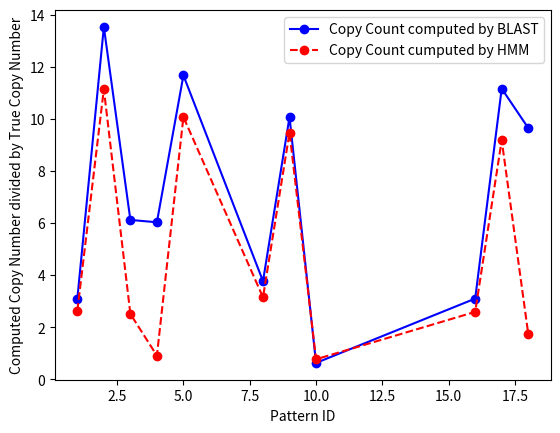

Write the Python code that produced this figure.

def plot1():
    stat_files = ['0_size_related_reads.txt', '1_size_sensitivity.txt', '2_size_blast_selected.txt',
                  '3_sim_read_coverage__gc_content.txt']

    x_label = {0: 'Pattern Size', 1: 'Pattern Size', 2: 'Pattern Size', 3: 'Simulated Read Coverage'}
    y_label = {0: 'Reads from the pattern', 1: 'Sensitivity', 2: 'Number of Selected Reads by Blast', 3: 'GC Content'}


    i = 0
    for file_name in stat_files:
        import matplotlib.pyplot as plt

        X = []
        Y = []
        with open(file_name) as input_file:
            lines = input_file.readlines()
            for line in lines:
                line = line.strip()
                if line == '':
                    continue
                nums = [float(n) for n in line.split()]
                X.append(nums[0])
                Y.append(nums[1])
        plt.plot(X, Y, 'o')
        plt.xlabel(x_label[i])
        plt.ylabel(y_label[i])
        plt.savefig('%s.png' % file_name)   # save the figure to file
        plt.close()
        i += 1

def plot2():
    dirs = ['original_case_r1_p1/', 'penalty_3_reward_1/']
    stat_files = ['1_size_sensitivity.txt', '2_size_blast_selected.txt']

    x_label = {1: 'Pattern Size', 2: 'Pattern Size'}
    y_label = {1: 'Sensitivity', 2: 'Number of Selected Reads by Blast'}

    X = []
    Y = [[], []]
    diagram_index = 1
    for file_name in stat_files:
        import matplotlib.pyplot as plt
        for i in range(len(dirs)):
            with open(dirs[i] + file_name) as input_file:
                lines = input_file.readlines()
                for line in lines:
                    line = line.strip()
                    if line == '':
                        continue
                    nums = [float(n) for n in line.split()]
                    if i == 0:
                        X.append(nums[0])
                    Y[i].append(nums[1])
        plt.plot(X, Y[0], 'o', label='same penalty and reward')
        plt.plot(X, Y[1], 'o', label='penalty = 3 * reward')
        plt.xlabel(x_label[diagram_index])
        plt.ylabel(y_label[diagram_index])
        plt.legend(loc=0)
        plt.savefig('compare_%s.png' % file_name)   # save the figure to file
        plt.close()
        diagram_index += 1


def plot_coverage_comparison():
    stat_files = ['10X_ratio.txt', '20X_ratio.txt', '30X_ratio.txt']
    coverages = [10, 20, 30]
    X = [[], [], []]
    Y = [[], [], []]

    import matplotlib.pyplot as plt

    for i in range(len(stat_files)):
        with open(stat_files[i]) as input_file:
            lines = input_file.readlines()
            for line in lines:
                line = line.strip()
                if line == '':
                    continue
                nums = [float(n) for n in line.split()]
                X[i].append(coverages[i])
                Y[i].append(nums[1])
    plt.plot(X[0], Y[0], 'o', label='10X')
    plt.plot(X[1], Y[1], 'o', label='20X')
    plt.plot(X[2], Y[2], 'o', label='30X')
    averages = []
    for i in range(3):
        sum = 0
        for e in Y[i]:
            sum += e
        averages.append(float(sum) / len(Y[i]))
    plt.plot(coverages, averages, label='avg')
    plt.xlabel('Coverage')
    plt.ylabel('Copy Count / True Copy Count')
    plt.legend(loc=0)
    plt.savefig('compare_%s.png' % 'coverages')  # save the figure to file
    plt.close()


def get_x_and_y_from_file(file_name):
    points = []
    X = []
    Y = []
    with open(file_name) as input_file:
        lines = input_file.readlines()
        for line in lines:
            line = line.strip()
            if line == '':
                continue
            nums = [float(n) for n in line.split()]
            points.append((nums[0], nums[1]))

    points.sort()
    for x, y in points:
        X.append(x)
        Y.append(y)
    return X, Y


def get_pattern_result_map(file_name):
    res = {}
    min_len = 100
    max_len = 0
    with open(file_name) as input:
        lines = input.readlines()
        for line in lines:
            line = line.strip()
            if line == '':
                continue
            FP, sensitivity, evalue, p_num, len, TP = line.split()
            if float(len) > max_len:
                max_len = float(len)
            if float(len) < min_len:
                min_len = float(len)
            if p_num not in res.keys():
                res[p_num] = []
            res[p_num].append((int(FP), float(sensitivity), float(evalue), int(len), int(TP)))

    return res, min_len, max_len


def plot_sensitivity_over_fallout():
    stat_file = 'FP_and_sensitivity_evalue_min_len50.0.txt'
    # stat_file2 = 'fallout_and_sensitivity_min_len50.0_seq_68.txt'
    X, Y = get_x_and_y_from_file(stat_file)

    import matplotlib.pyplot as plt
    cmap = plt.get_cmap('seismic')

    pattern_results, min_len, max_len = get_pattern_result_map(stat_file)
    for p_num in pattern_results.keys():
        if int(p_num) % 5 != 4:
            continue
        # if p_num != '19':
        #     continue
        X = []
        Y = []
        points = []
        color = None
        for FP, sens, evalue, length, TP in pattern_results[p_num]:
            points.append((FP, sens))
            color = cmap((float(length) - min_len) / (max_len - min_len))
        points.sort()
        if points[len(points)-1][1] < 0.8:
            continue
        if points[0][1] > 0.3:
            continue
        for x, y in points:
            # if x > 1000:
            #     continue
            X.append(x)
            Y.append(y)
        plt.plot(X, Y, label='Pid:%s |Pattern|: %s' % (p_num, length))
    # plt.xscale('log')
    plt.xlabel('False Positives')
    plt.ylabel('Sensitivity')
#    plt.legend(loc=4, prop={'size':9})
    # plt.colorbar()
    plt.savefig('%s.png' % stat_file)  # save the figure to file
    plt.close()


def plot_tandem_copy_number_and_genome_copy_number():
    stat_file = 'copy_number_analysis.txt'
    sens_file = 'original_case_r1_p1/1_size_sensitivity.txt'
    X = []
    Y = []
    Y2 = []

    import matplotlib.pyplot as plt

    with open(stat_file) as input_file:
        lines = input_file.readlines()
        for line in lines:
            line = line.strip()
            if line == '':
                continue
            nums = [float(n) for n in line.split()]
            Y.append(float(nums[1]) / nums[0])

    with open(sens_file) as input_file:
        lines = input_file.readlines()
    for i in range(len(lines)):
        line = lines[i]
        line = line.strip()
        if line == '':
            continue
        nums = [float(n) for n in line.split()]
        X.append(nums[0])
    plt.plot(X, Y, 'o', color='blue', label='CN in 100Kbp region / CN in ~1Kbp region')
    # plt.plot(X, Y2, 'o', color='red', label='CN in 100Kbp region')
    plt.xlabel('Pattern size')
    plt.ylabel('Copies 100k / Copies in 1K')
    plt.legend(loc=0)
    plt.savefig('CN_in_genome_compare.png')  # save the figure to file
    plt.close()


def plot_reference_repeats():
    with open('vntrseek_repeats.txt') as input:
        lines = input.readlines()
        vntrseek_repeats = [int(float(num.strip())) for num in lines]
    with open('pattern_repeat_counts.txt') as input:
        lines = input.readlines()
        our_repeats = [int(num.strip()) for num in lines]
    import matplotlib.pyplot as plt
    X = [i+1 for i, j in enumerate(our_repeats)]
    plt.xlabel('Pattern ID')
    plt.ylabel('Number of Tandem Repeats in Reference Genome')
    plt.plot(X, vntrseek_repeats, '-o',color='blue', label='TRF Repeats')
    plt.plot(X, our_repeats, '--o', color='red', label="Our Method's Repeats")
    plt.legend(loc=0)
    plt.savefig('reference_repeats.png')
    plt.close()


def plot_copy_count_comparison():
    import matplotlib.pyplot as plt
    X = [1, 2, 3, 4, 5, 8, 9, 10, 16, 17, 18]
    blast_y = [3.09, 13.53, 6.12, 6.03, 11.67, 3.77, 10.07, 0.63, 3.10, 11.16, 9.65]
    hmm_y = [2.63, 11.14, 2.51, 0.91, 10.07, 3.15, 9.47, 0.77, 2.59, 9.18, 1.75]
    plt.xlabel('Pattern ID')
    plt.ylabel('Computed Copy Number divided by True Copy Number')
    plt.plot(X, blast_y, '-o',color='blue', label='Copy Count computed by BLAST')
    plt.plot(X, hmm_y, '--o', color='red', label="Copy Count cumputed by HMM")
    plt.legend(loc=0)
    plt.savefig('copy_count_comparison.png')
    plt.close()

# plot_tandem_copy_number_and_genome_copy_number()
# plot_sensitivity_over_fallout()
# plot_reference_repeats()
plot_copy_count_comparison()
